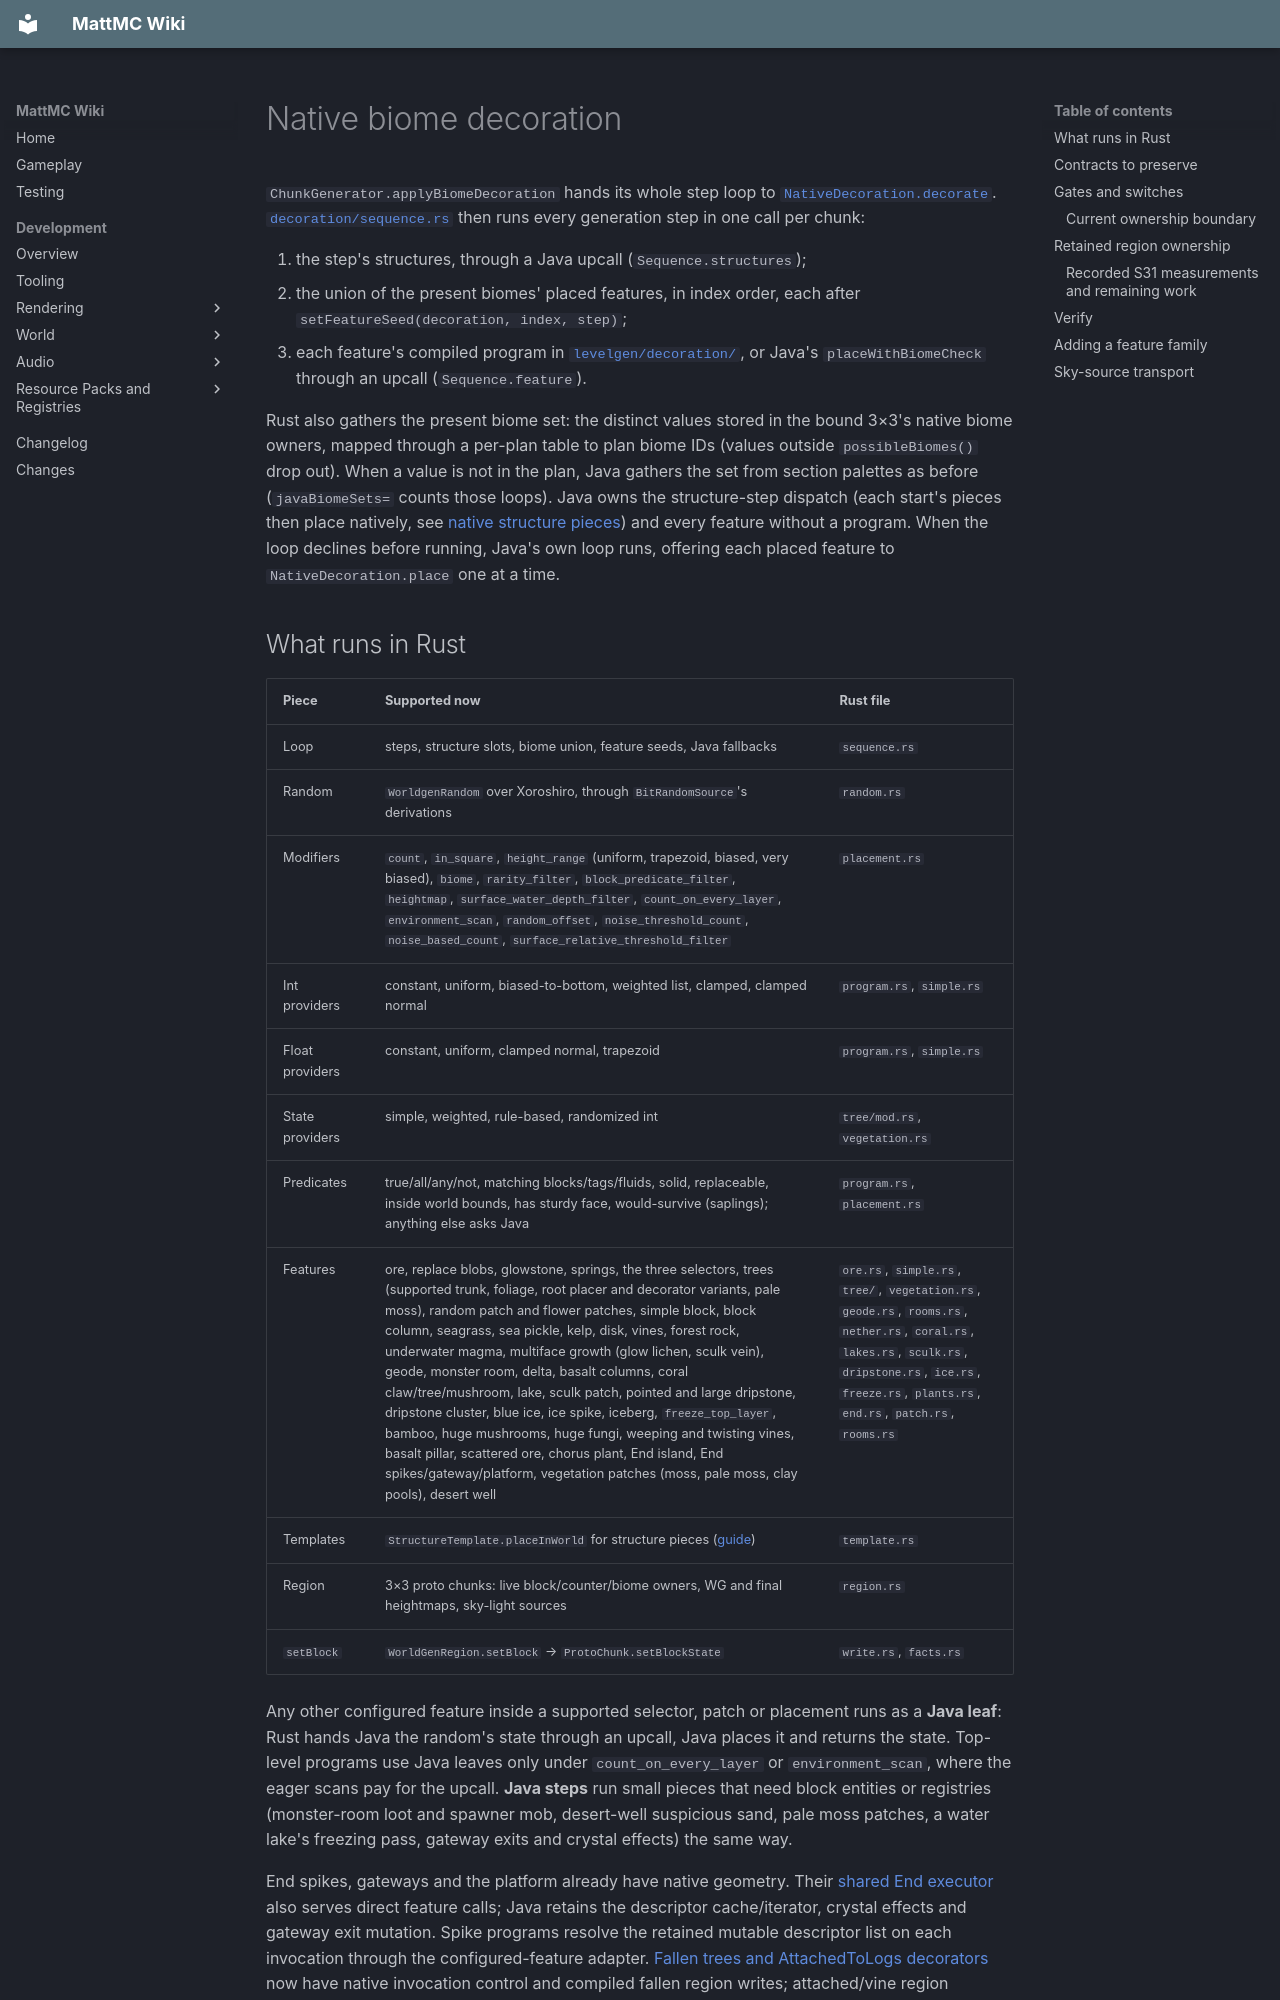

repository: HungLo2020/MattMC · page: development/world/levelgen/feature/RUST-DECORATION/index.html · generator: mkdocs

# Native biome decoration

`ChunkGenerator.applyBiomeDecoration` hands its whole step loop to
[`NativeDecoration.decorate`](https://github.com/HungLo2020/MattMC/blob/master/src/main/java/net/minecraft/world/level/levelgen/NativeDecoration.java).
[`decoration/sequence.rs`](https://github.com/HungLo2020/MattMC/blob/master/src/main/rust/world/level/levelgen/decoration/sequence.rs)
then runs every generation step in one call per chunk:

1. the step's structures, through a Java upcall (`Sequence.structures`);
2. the union of the present biomes' placed features, in index order, each
   after `setFeatureSeed(decoration, index, step)`;
3. each feature's compiled program in
   [`levelgen/decoration/`](https://github.com/HungLo2020/MattMC/tree/master/src/main/rust/world/level/levelgen/decoration),
   or Java's `placeWithBiomeCheck` through an upcall (`Sequence.feature`).

Rust also gathers the present biome set: the distinct values stored in the
bound 3×3's native biome owners, mapped through a per-plan table to plan biome
IDs (values outside `possibleBiomes()` drop out). When a value is not in the
plan, Java gathers the set from section palettes as before
(`javaBiomeSets=` counts those loops). Java owns the structure-step dispatch
(each start's pieces then place natively, see
[native structure pieces](../structure/RUST-STRUCTURE-PIECES.md)) and every
feature without a program. When the loop declines before running, Java's own
loop runs, offering each placed feature to `NativeDecoration.place` one at a
time.
